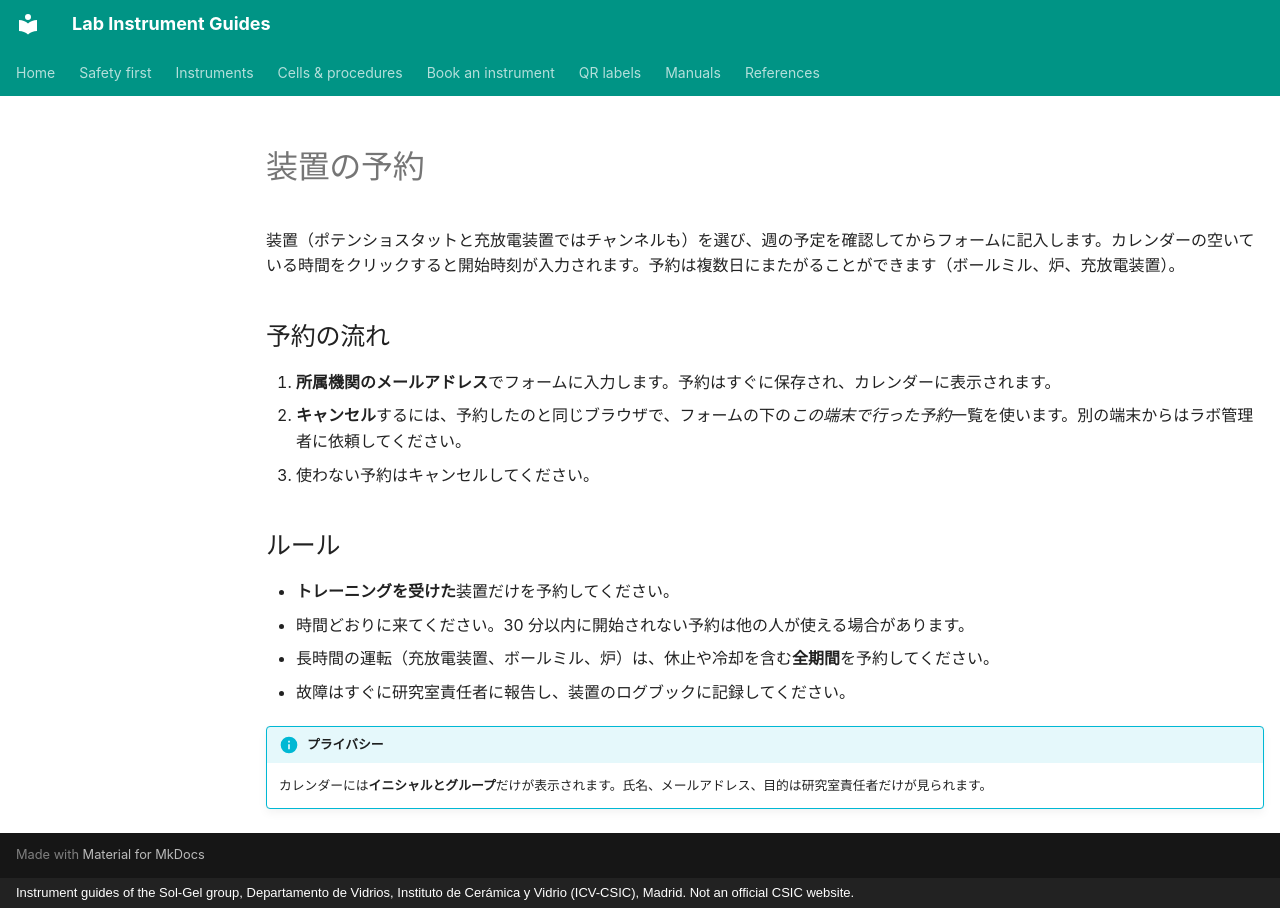

repository: zacharyslate/lab-guides · page: booking.ja/index.html · generator: mkdocs · copyright: Instrument guides of the Sol-Gel group, Departamento de Vidrios, Instituto de Cerámica y Vidrio (ICV-CSIC), Madrid. Not an official CSIC website.

---
title: 装置の予約
description: 各装置の予約状況を確認し、日時を指定して予約する。
translation: machine
hide:
  - toc
---

# 装置の予約

装置（ポテンショスタットと充放電装置ではチャンネルも）を選び、週の予定を確認してからフォームに記入します。カレンダーの空いている時間をクリックすると開始時刻が入力されます。予約は複数日にまたがることができます（ボールミル、炉、充放電装置）。

<div id="booking-app" class="bk"></div>

## 予約の流れ

1. <strong>所属機関のメールアドレス</strong>でフォームに入力します。予約はすぐに保存され、カレンダーに表示されます。
2. <strong>キャンセル</strong>するには、予約したのと同じブラウザで、フォームの下の<em>この端末で行った予約</em>一覧を使います。別の端末からはラボ管理者に依頼してください。
3. 使わない予約はキャンセルしてください。

## ルール

- <strong>トレーニングを受けた</strong>装置だけを予約してください。
- 時間どおりに来てください。30 分以内に開始されない予約は他の人が使える場合があります。
- 長時間の運転（充放電装置、ボールミル、炉）は、休止や冷却を含む<strong>全期間</strong>を予約してください。
- 故障はすぐに研究室責任者に報告し、装置のログブックに記録してください。

!!! info "プライバシー"
    カレンダーには<strong>イニシャルとグループ</strong>だけが表示されます。氏名、メールアドレス、目的は研究室責任者だけが見られます。
